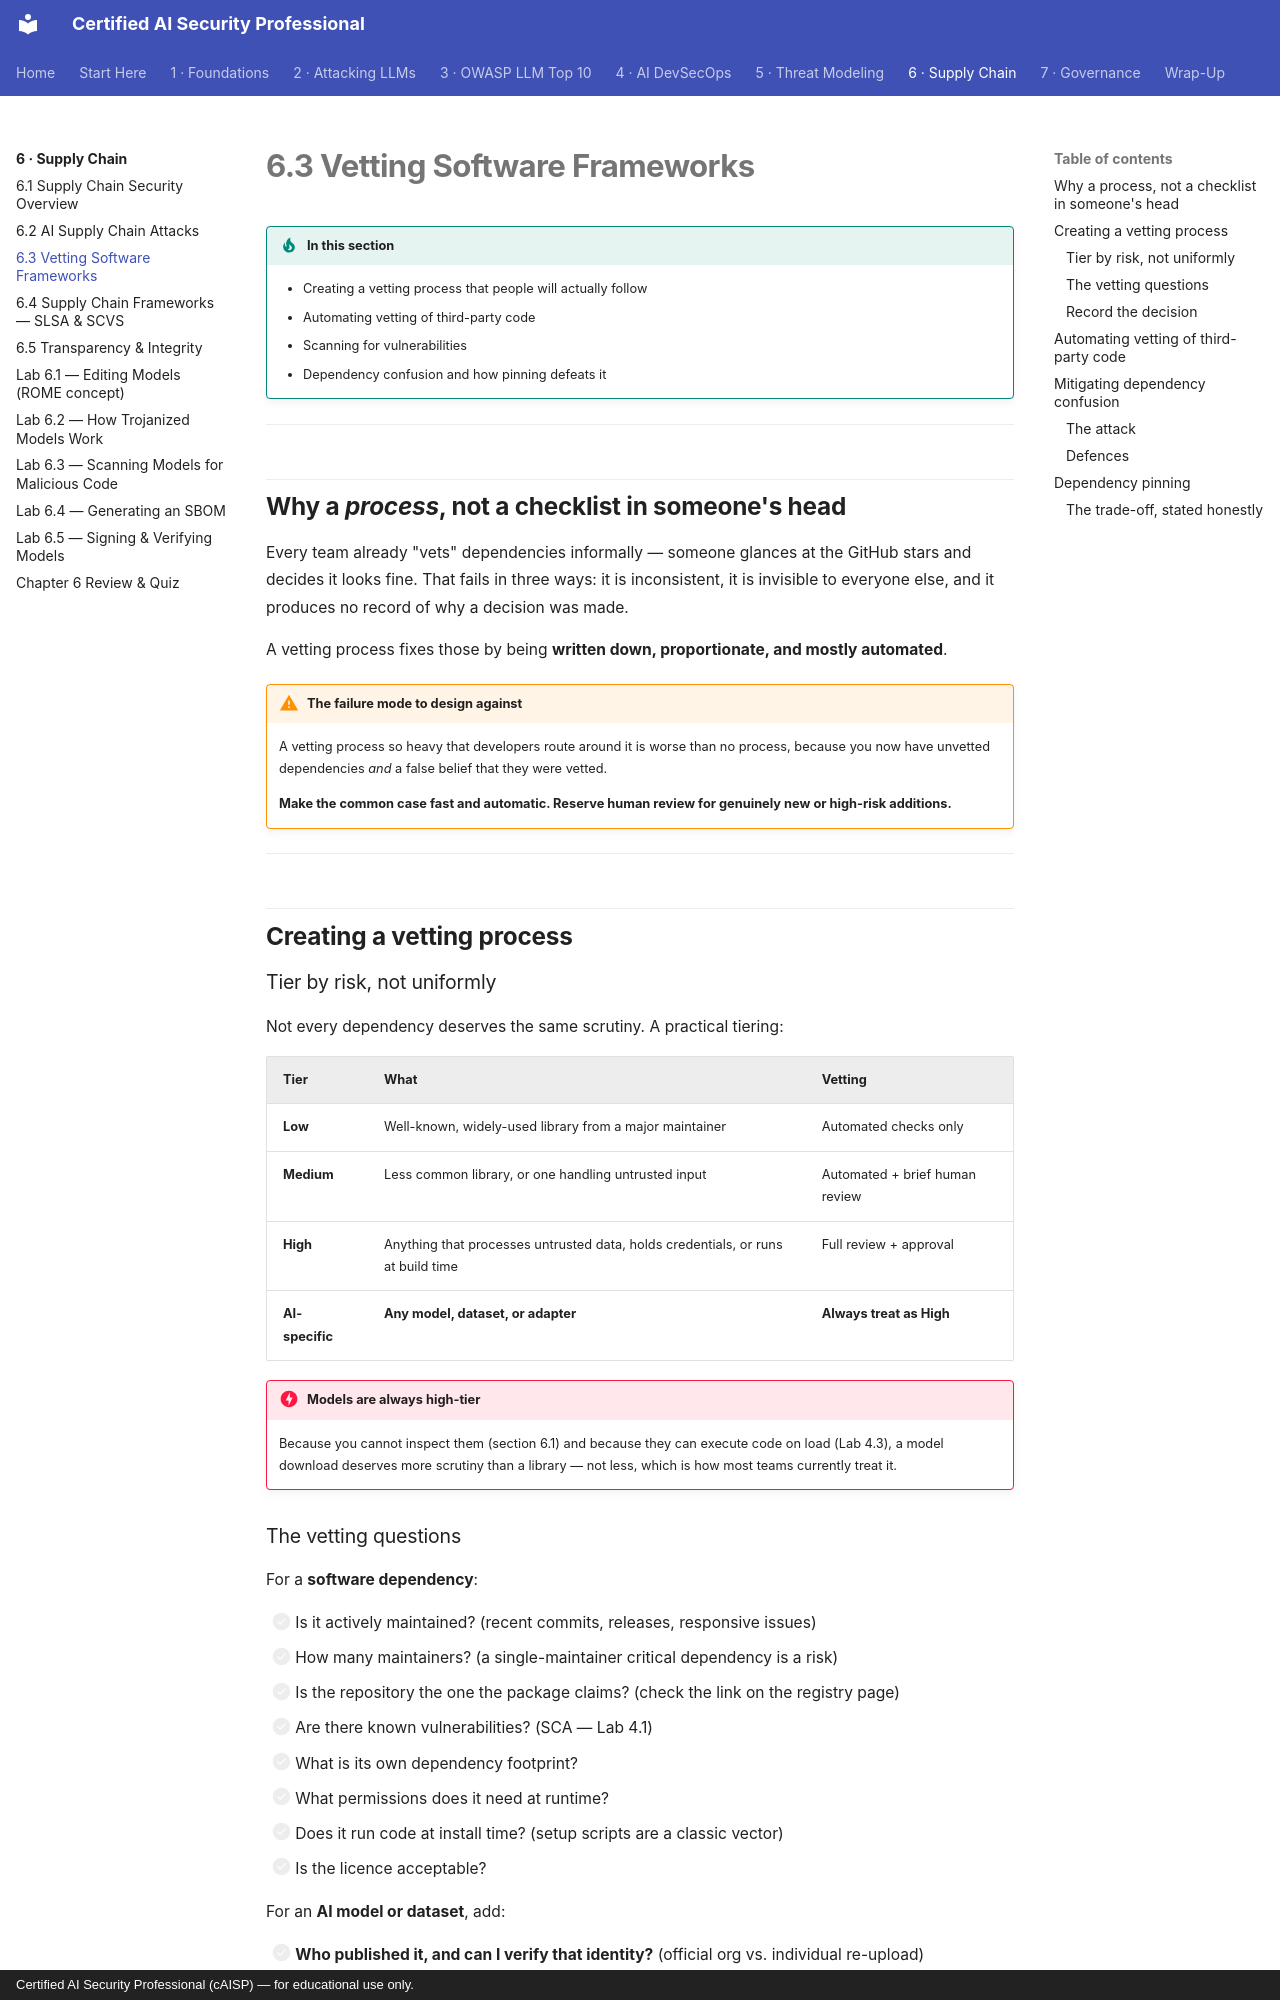

repository: def-SaYaN/Certified-AI-Security-Professional · page: chapter-06/03-vetting/index.html · generator: mkdocs · copyright: Certified AI Security Professional (cAISP) — for educational use only.

---
tags:
  - Chapter 6
  - Supply Chain
---

# 6.3 Vetting Software Frameworks

!!! objective "In this section"
    - Creating a vetting process that people will actually follow
    - Automating vetting of third-party code
    - Scanning for vulnerabilities
    - Dependency confusion and how pinning defeats it

---

## Why a *process*, not a checklist in someone's head

Every team already "vets" dependencies informally — someone glances at the GitHub stars and decides
it looks fine. That fails in three ways: it is inconsistent, it is invisible to everyone else, and
it produces no record of why a decision was made.

A vetting process fixes those by being **written down, proportionate, and mostly automated**.

!!! warning "The failure mode to design against"
    A vetting process so heavy that developers route around it is worse than no process, because you
    now have unvetted dependencies *and* a false belief that they were vetted.

    **Make the common case fast and automatic. Reserve human review for genuinely new or
    high-risk additions.**

---

## Creating a vetting process

### Tier by risk, not uniformly

Not every dependency deserves the same scrutiny. A practical tiering:

| Tier | What | Vetting |
|---|---|---|
| **Low** | Well-known, widely-used library from a major maintainer | Automated checks only |
| **Medium** | Less common library, or one handling untrusted input | Automated + brief human review |
| **High** | Anything that processes untrusted data, holds credentials, or runs at build time | Full review + approval |
| **AI-specific** | **Any model, dataset, or adapter** | **Always treat as High** |

!!! danger "Models are always high-tier"
    Because you cannot inspect them (section 6.1) and because they can execute code on load
    (Lab 4.3), a model download deserves more scrutiny than a library — not less, which is how most
    teams currently treat it.
